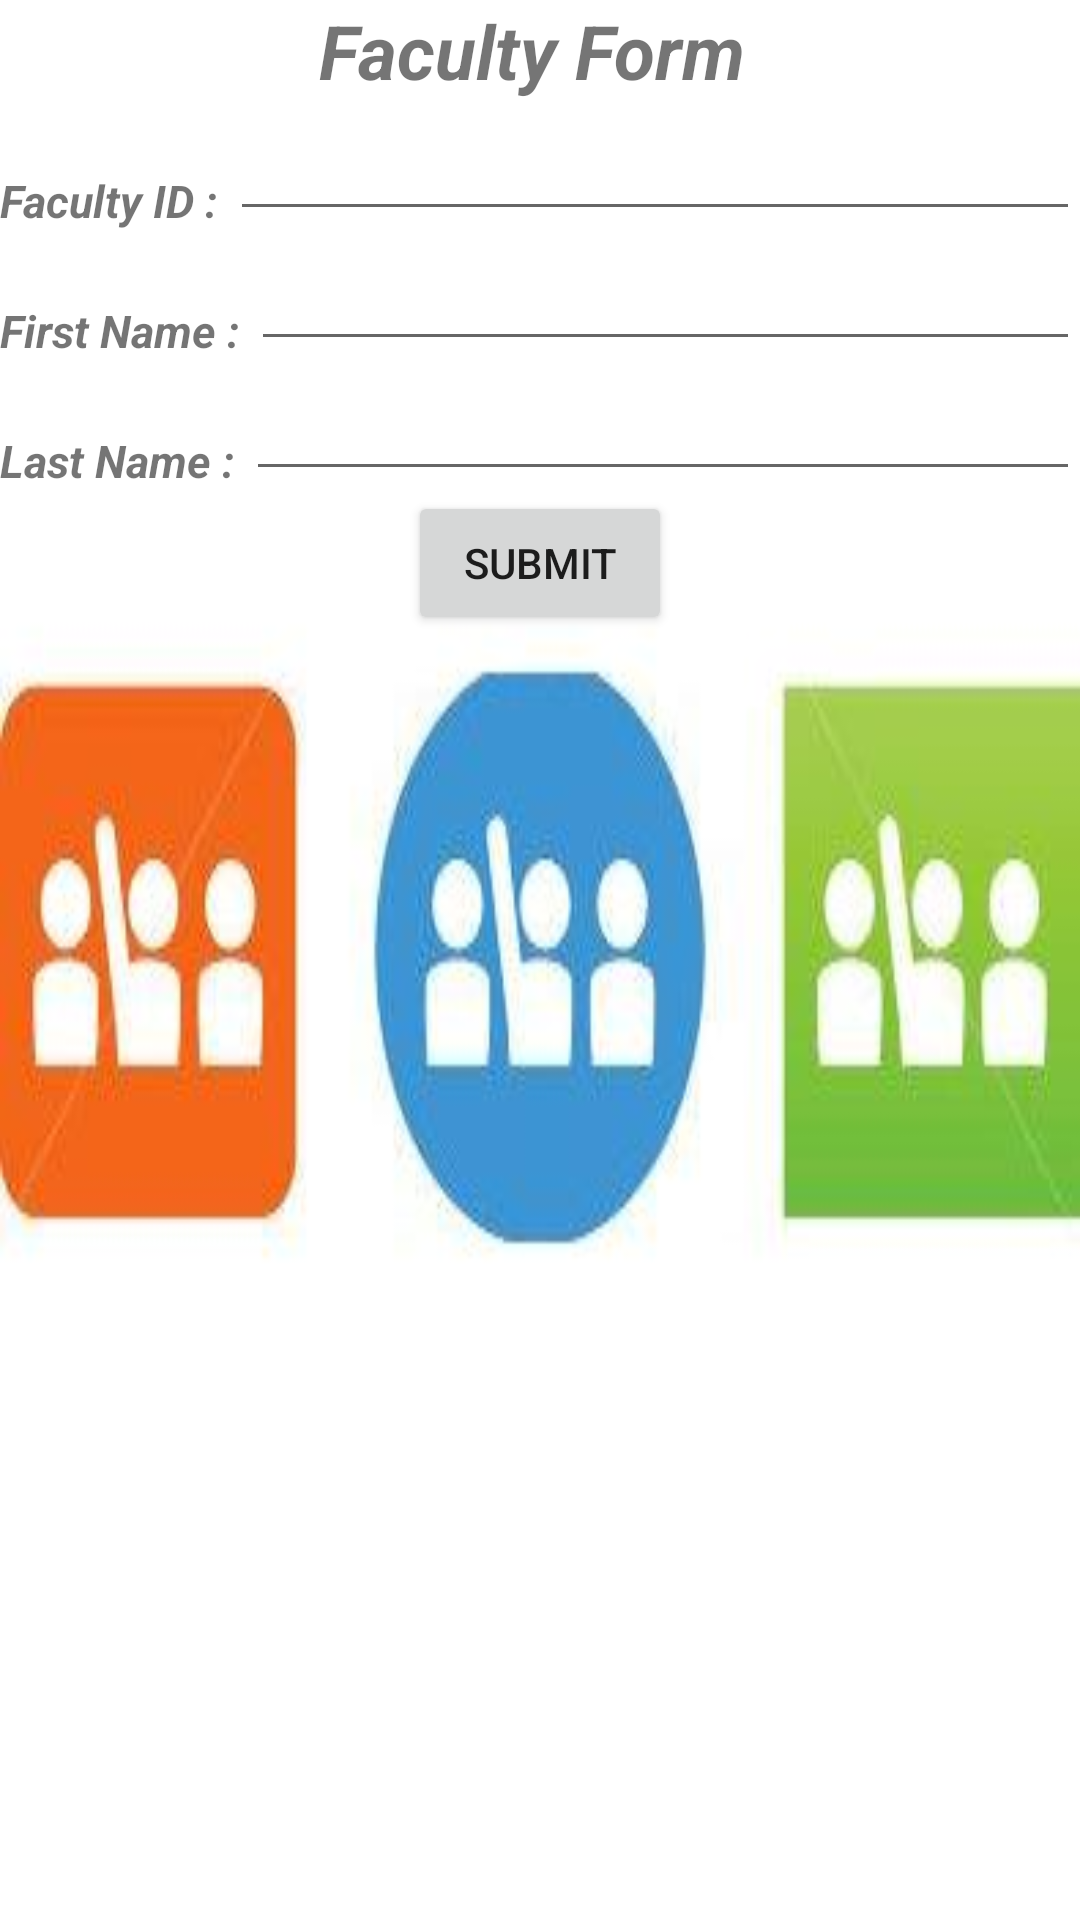

Layout XML and referenced resources for this Android screen:
<!-- AndroidManifest.xml: application theme AppTheme -->
<!-- res/layout/activity_faculty_form.xml -->
<?xml version="1.0" encoding="utf-8"?>
<LinearLayout xmlns:android="http://schemas.android.com/apk/res/android"
    android:layout_width="match_parent"
    android:layout_height="match_parent">
    <RelativeLayout xmlns:android="http://schemas.android.com/apk/res/android"
        android:layout_width="match_parent"
        android:layout_height="match_parent"
        android:background="@drawable/img4">

        <TextView
            android:layout_width="wrap_content"
            android:layout_height="wrap_content"
            android:text="Faculty Form "
            android:textStyle="bold|italic"
            android:textSize="25dp"
            android:gravity="center"
            android:id="@+id/facultyForm"
            android:layout_alignParentTop="true"
            android:layout_centerHorizontal="true" />

        <TextView
            android:layout_width="wrap_content"
            android:layout_height="wrap_content"
            android:text="Faculty ID : "
            android:textSize="15dp"
            android:textStyle="bold|italic"
            android:id="@+id/facultyId"
            android:layout_below="@+id/facultyForm"
            android:layout_alignParentLeft="true"
            android:layout_alignParentStart="true"
            android:layout_marginTop="23dp" />


        <EditText
            android:layout_width="wrap_content"
            android:layout_height="wrap_content"
            android:id="@+id/etfacultyId"
            android:layout_above="@+id/ffirstName"
            android:layout_alignParentEnd="true"
            android:layout_alignParentRight="true"
            android:layout_toRightOf="@+id/facultyId"
            android:layout_toEndOf="@+id/facultyId" />

        <TextView
            android:layout_width="wrap_content"
            android:layout_height="wrap_content"
            android:text="First Name : "
            android:textSize="15dp"
            android:textStyle="bold|italic"
            android:id="@+id/ffirstName"
            android:layout_marginTop="23dp"
            android:layout_below="@+id/facultyId"
            android:layout_alignParentLeft="true"
            android:layout_alignParentStart="true" />

        <EditText
            android:layout_width="wrap_content"
            android:layout_height="wrap_content"
            android:id="@+id/etffirstName"
            android:layout_alignBottom="@+id/ffirstName"
            android:layout_toRightOf="@+id/ffirstName"
            android:layout_alignParentRight="true"
            android:layout_alignParentEnd="true" />
        <TextView
            android:layout_width="wrap_content"
            android:layout_height="wrap_content"
            android:text="Last Name : "
            android:textSize="15dp"
            android:textStyle="bold|italic"
            android:id="@+id/flastName"
            android:layout_marginTop="23dp"
            android:layout_below="@+id/ffirstName"
            android:layout_alignParentLeft="true"
            android:layout_alignParentStart="true" />

        <EditText
            android:layout_width="wrap_content"
            android:layout_height="wrap_content"
            android:id="@+id/etflastName"
            android:layout_alignBottom="@+id/flastName"
            android:layout_toRightOf="@+id/flastName"
            android:layout_alignParentRight="true"
            android:layout_alignParentEnd="true" />

        <Button
            android:id="@+id/btcreateFacy"
            android:layout_width="wrap_content"
            android:layout_height="wrap_content"
            android:onClick="createFaculty"
            android:text="Submit"
            android:layout_below="@+id/etflastName"
            android:layout_centerHorizontal="true" />
    </RelativeLayout>
</LinearLayout>
<!-- resources referenced by this layout -->
<resources>
  <!-- drawable img4: jpg bitmap (drawable, 10319 bytes) -->
  <style name="AppTheme" parent="Theme.AppCompat.Light.DarkActionBar">
          
      </style>
</resources>
